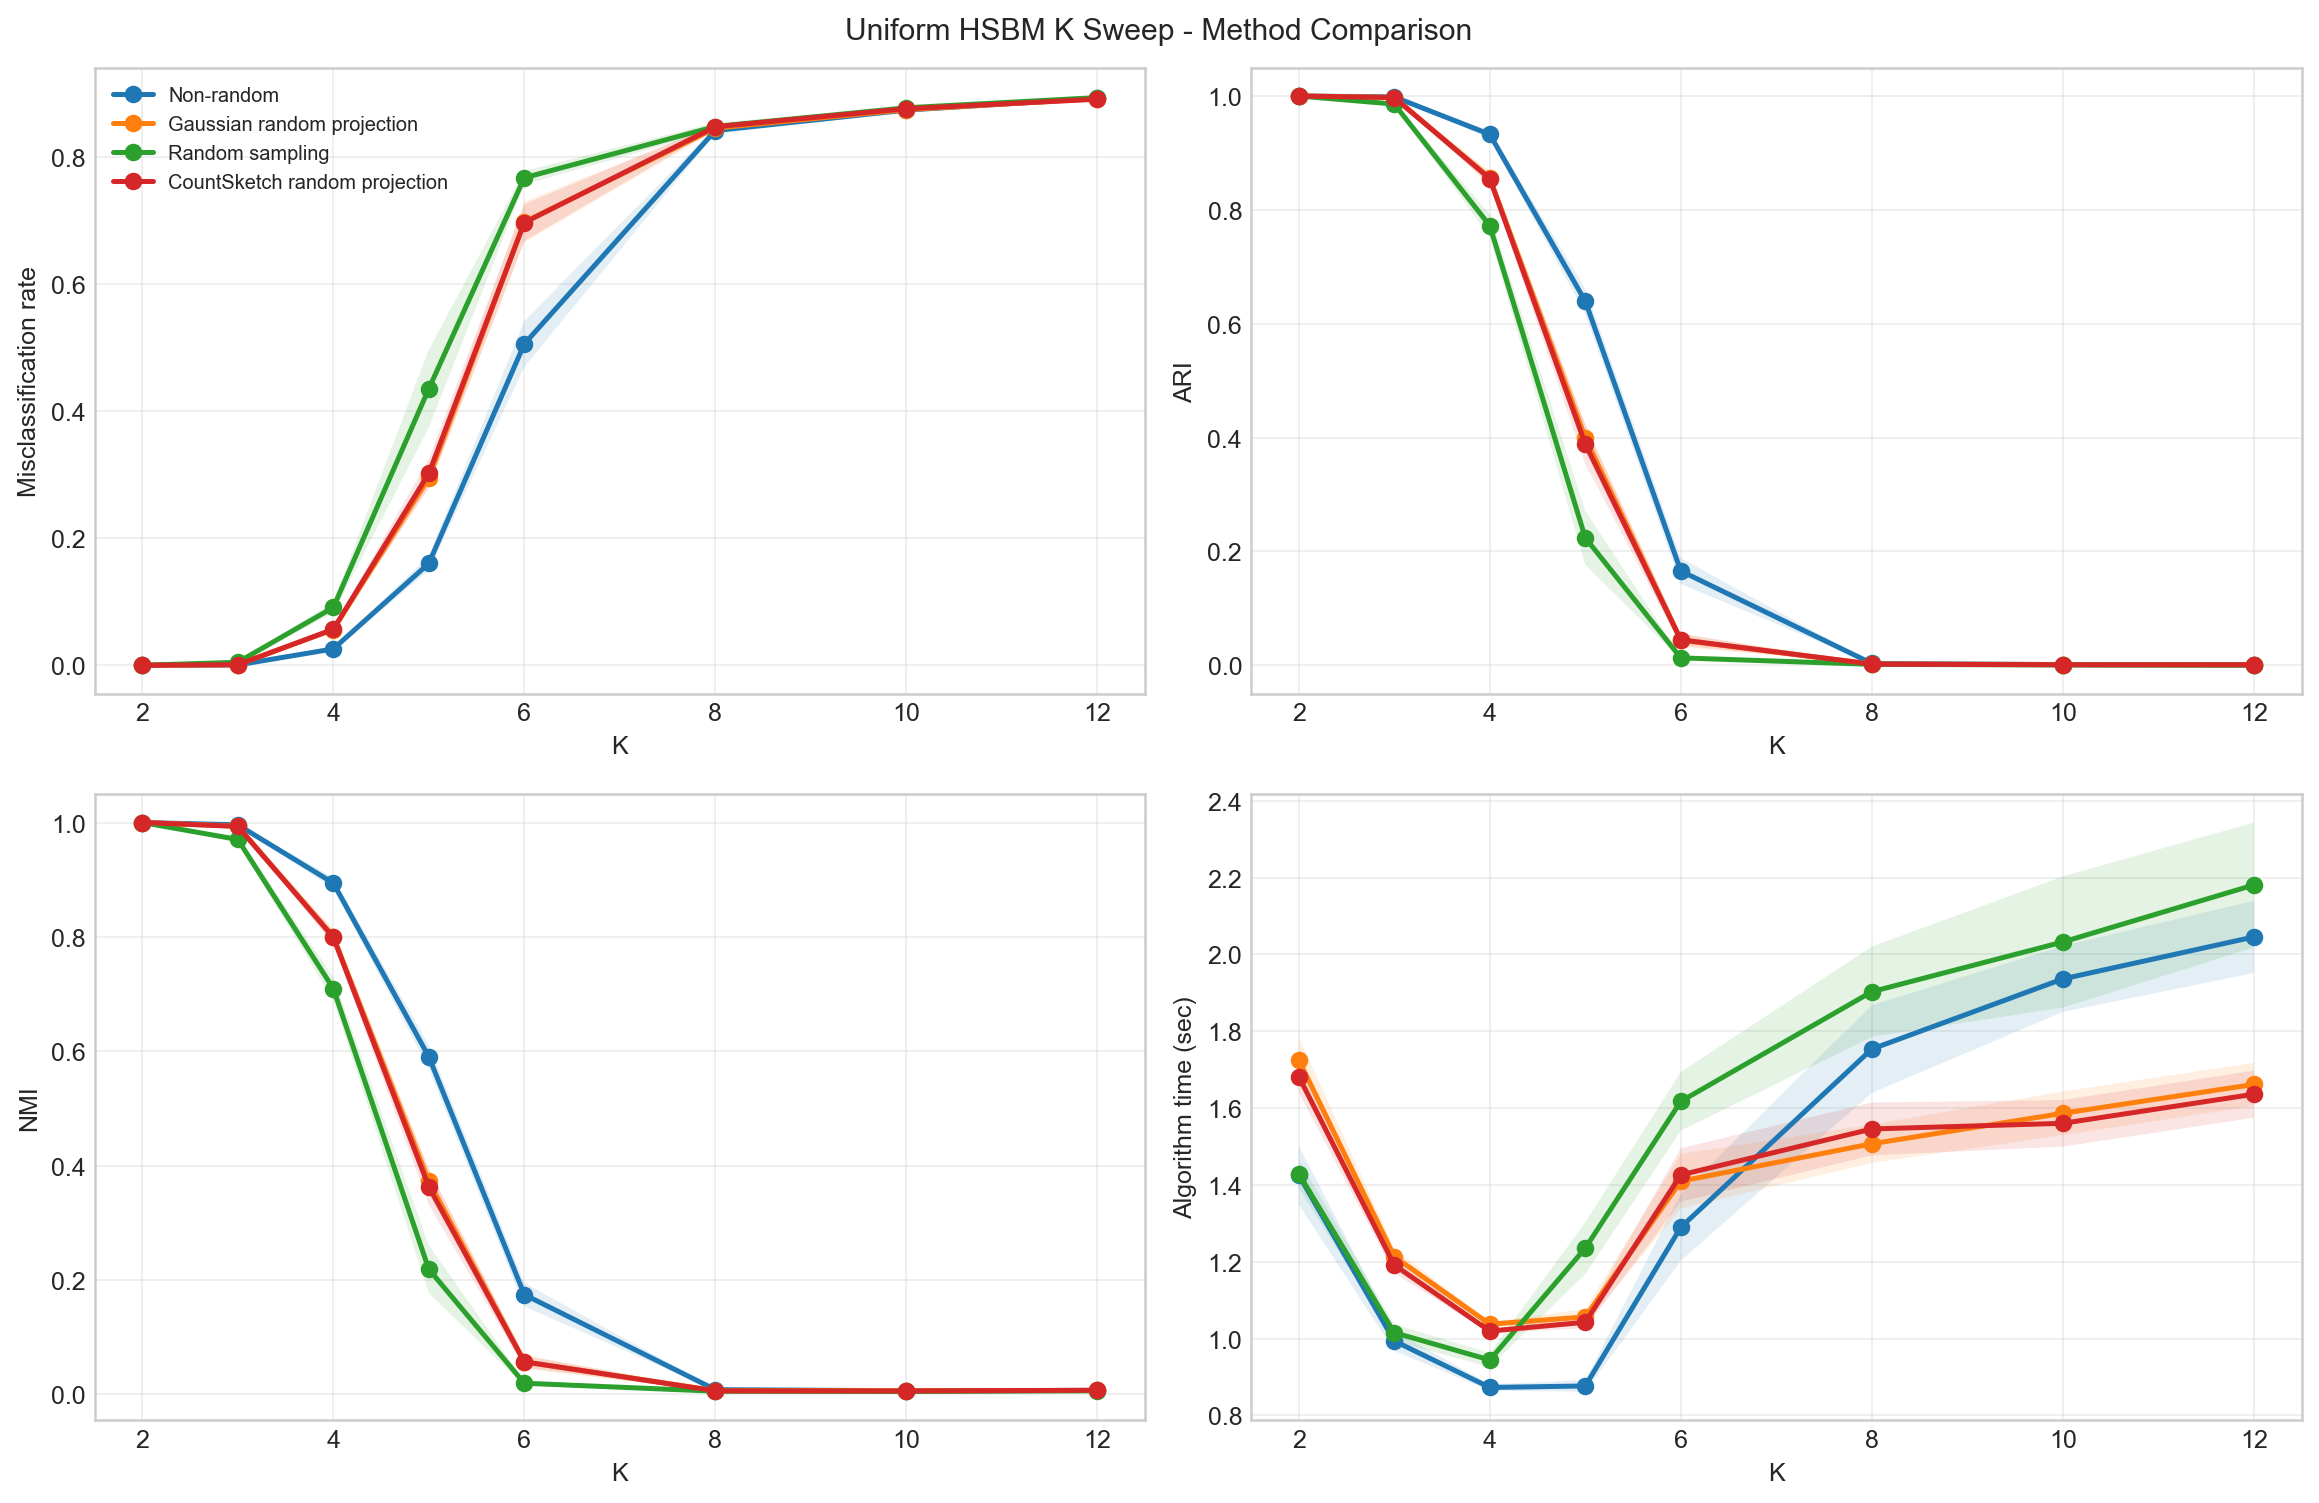

The data file committed next to this chart (first rows):
K, method, reps, num_hyperedges_total_mean, num_hyperedges_total_std, theta_nnz_mean, theta_nnz_std, theta_density_mean, theta_density_std, hypergraph_degree_mean_mean, hypergraph_degree_mean_std, hypergraph_degree_max_mean, hypergraph_degree_max_std, expected_degree_mean_mean, expected_degree_mean_std, candidate_within_fraction_mean, candidate_within_fraction_std, isolated_fraction_mean, isolated_fraction_std, misclassification_mean, misclassification_std, ARI_mean, ARI_std, NMI_mean
2, Non-random, 10, 79977, 260.6, 478316, 1487, 0.01913, 5.946239506332291e-05, 47.99, 0.1564, 75.0, 2.211, 47.95, 0.0, 0.2498, 0.0, 0.0, 0.0, 0.0, 0.0, 1.0, 0.0, 1.0
2, Gaussian random projection, 10, 79977, 260.6, 478316, 1487, 0.01913, 5.946239506332291e-05, 47.99, 0.1564, 75.0, 2.211, 47.95, 0.0, 0.2498, 0.0, 0.0, 0.0, 0.0, 0.0, 1.0, 0.0, 1.0
2, Random sampling, 10, 79977, 260.6, 478316, 1487, 0.01913, 5.946239506332291e-05, 47.99, 0.1564, 75.0, 2.211, 47.95, 0.0, 0.2498, 0.0, 0.0, 0.0, 0.0, 0.0, 1.0, 0.0, 1.0
2, CountSketch random projection, 10, 79977, 260.6, 478316, 1487, 0.01913, 5.946239506332291e-05, 47.99, 0.1564, 75.0, 2.211, 47.95, 0.0, 0.2498, 0.0, 0.0, 0.0, 0.0, 0.0, 1.0, 0.0, 1.0
3, Non-random, 10, 50242, 260.9, 303835, 1561, 0.01215, 6.243940693006109e-05, 30.15, 0.1565, 53.0, 1.333, 30.19, 0.0, 0.111, 0.0, 0.0, 0.0, 0.00054, 0.0003534, 0.9984, 0.00106, 0.996
3, Gaussian random projection, 10, 50242, 260.9, 303835, 1561, 0.01215, 6.243940693006109e-05, 30.15, 0.1565, 53.0, 1.333, 30.19, 0.0, 0.111, 0.0, 0.0, 0.0, 0.0009, 0.0004243, 0.9973, 0.001272, 0.9935
3, Random sampling, 10, 50242, 260.9, 303835, 1561, 0.01215, 6.243940693006109e-05, 30.15, 0.1565, 53.0, 1.333, 30.19, 0.0, 0.111, 0.0, 0.0, 0.0, 0.00474, 0.000998, 0.9858, 0.002973, 0.9703
3, CountSketch random projection, 10, 50242, 260.9, 303835, 1561, 0.01215, 6.243940693006109e-05, 30.15, 0.1565, 53.0, 1.333, 30.19, 0.0, 0.111, 0.0, 0.0, 0.0, 0.00092, 0.000215, 0.9972, 0.0006444, 0.9932
4, Non-random, 10, 39860, 123.4, 242647, 732.4, 0.009706, 2.9296150979646376e-05, 23.92, 0.07406, 43.2, 1.751, 23.97, 0.0, 0.06239, 0.0, 0.0, 0.0, 0.02572, 0.002689, 0.9326, 0.006931, 0.8941
4, Gaussian random projection, 10, 39860, 123.4, 242647, 732.4, 0.009706, 2.9296150979646376e-05, 23.92, 0.07406, 43.2, 1.751, 23.97, 0.0, 0.06239, 0.0, 0.0, 0.0, 0.05618, 0.004945, 0.8558, 0.01216, 0.8004
4, Random sampling, 10, 39860, 123.4, 242647, 732.4, 0.009706, 2.9296150979646376e-05, 23.92, 0.07406, 43.2, 1.751, 23.97, 0.0, 0.06239, 0.0, 0.0, 0.0, 0.09094, 0.008497, 0.7722, 0.01989, 0.7096
4, CountSketch random projection, 10, 39860, 123.4, 242647, 732.4, 0.009706, 2.9296150979646376e-05, 23.92, 0.07406, 43.2, 1.751, 23.97, 0.0, 0.06239, 0.0, 0.0, 0.0, 0.05656, 0.00398, 0.8549, 0.009829, 0.7994
5, Non-random, 10, 35140, 213, 214745, 1282, 0.00859, 5.1277774956060705e-05, 21.08, 0.1278, 40.0, 1.7, 21.1, 0.0, 0.0399, 0.0, 0.0, 0.0, 0.1603, 0.01125, 0.6395, 0.02238, 0.5903
5, Gaussian random projection, 10, 35140, 213, 214745, 1282, 0.00859, 5.1277774956060705e-05, 21.08, 0.1278, 40.0, 1.7, 21.1, 0.0, 0.0399, 0.0, 0.0, 0.0, 0.2949, 0.01499, 0.3997, 0.02375, 0.3725
5, Random sampling, 10, 35140, 213, 214745, 1282, 0.00859, 5.1277774956060705e-05, 21.08, 0.1278, 40.0, 1.7, 21.1, 0.0, 0.0399, 0.0, 0.0, 0.0, 0.4353, 0.06145, 0.224, 0.04731, 0.2186
5, CountSketch random projection, 10, 35140, 213, 214745, 1282, 0.00859, 5.1277774956060705e-05, 21.08, 0.1278, 40.0, 1.7, 21.1, 0.0, 0.0399, 0.0, 0.0, 0.0, 0.3021, 0.02301, 0.3887, 0.03527, 0.3626
6, Non-random, 10, 32617, 216.6, 199806, 1307, 0.007992, 5.22780096535179e-05, 19.57, 0.1299, 36.8, 1.687, 19.53, 0.0, 0.02769, 0.0, 0.0, 0.0, 0.5059, 0.03619, 0.1657, 0.02278, 0.1741
6, Gaussian random projection, 10, 32617, 216.6, 199806, 1307, 0.007992, 5.22780096535179e-05, 19.57, 0.1299, 36.8, 1.687, 19.53, 0.0, 0.02769, 0.0, 0.0, 0.0, 0.6977, 0.03196, 0.0442, 0.01156, 0.05646
6, Random sampling, 10, 32617, 216.6, 199806, 1307, 0.007992, 5.22780096535179e-05, 19.57, 0.1299, 36.8, 1.687, 19.53, 0.0, 0.02769, 0.0, 0.0, 0.0, 0.7673, 0.01063, 0.01313, 0.003108, 0.01919
6, CountSketch random projection, 10, 32617, 216.6, 199806, 1307, 0.007992, 5.22780096535179e-05, 19.57, 0.1299, 36.8, 1.687, 19.53, 0.0, 0.02769, 0.0, 0.0, 0.0, 0.6968, 0.02883, 0.04493, 0.009958, 0.0567
8, Non-random, 10, 29978, 137.4, 184142, 836, 0.007366, 3.3438691096127185e-05, 17.99, 0.08247, 35.1, 1.853, 17.98, 0.0, 0.01556, 0.0, 0.0, 0.0, 0.8416, 0.005021, 0.003369, 0.0007963, 0.00796
8, Gaussian random projection, 10, 29978, 137.4, 184142, 836, 0.007366, 3.3438691096127185e-05, 17.99, 0.08247, 35.1, 1.853, 17.98, 0.0, 0.01556, 0.0, 0.0, 0.0, 0.8454, 0.004209, 0.002316, 0.0007936, 0.006221
8, Random sampling, 10, 29978, 137.4, 184142, 836, 0.007366, 3.3438691096127185e-05, 17.99, 0.08247, 35.1, 1.853, 17.98, 0.0, 0.01556, 0.0, 0.0, 0.0, 0.848, 0.006201, 0.001705, 0.0006227, 0.005217
8, CountSketch random projection, 10, 29978, 137.4, 184142, 836, 0.007366, 3.3438691096127185e-05, 17.99, 0.08247, 35.1, 1.853, 17.98, 0.0, 0.01556, 0.0, 0.0, 0.0, 0.8476, 0.004179, 0.002046, 0.0006302, 0.005821
10, Non-random, 10, 28718, 217.6, 176683, 1286, 0.007067, 5.143750745645977e-05, 17.23, 0.1306, 35.0, 1.764, 17.26, 0.0, 0.009946, 0.0, 0.0, 0.0, 0.8739, 0.003654, 0.001275, 0.0005256, 0.006009
10, Gaussian random projection, 10, 28718, 217.6, 176683, 1286, 0.007067, 5.143750745645977e-05, 17.23, 0.1306, 35.0, 1.764, 17.26, 0.0, 0.009946, 0.0, 0.0, 0.0, 0.8746, 0.004431, 0.001421, 0.0009922, 0.006277
10, Random sampling, 10, 28718, 217.6, 176683, 1286, 0.007067, 5.143750745645977e-05, 17.23, 0.1306, 35.0, 1.764, 17.26, 0.0, 0.009946, 0.0, 0.0, 0.0, 0.8775, 0.001737, 0.0006735, 0.0002514, 0.00485
10, CountSketch random projection, 10, 28718, 217.6, 176683, 1286, 0.007067, 5.143750745645977e-05, 17.23, 0.1306, 35.0, 1.764, 17.26, 0.0, 0.009946, 0.0, 0.0, 0.0, 0.876, 0.003203, 0.001052, 0.0003772, 0.005603
12, Non-random, 10, 28149, 190.6, 173316, 1128, 0.006933, 4.511851849419601e-05, 16.89, 0.1143, 34.4, 1.35, 16.87, 0.0, 0.006899, 0.0, 0.0, 0.0, 0.8926, 0.003034, 0.0007798, 0.0004385, 0.006637
12, Gaussian random projection, 10, 28149, 190.6, 173316, 1128, 0.006933, 4.511851849419601e-05, 16.89, 0.1143, 34.4, 1.35, 16.87, 0.0, 0.006899, 0.0, 0.0, 0.0, 0.8918, 0.001416, 0.0007545, 0.0001518, 0.006544
12, Random sampling, 10, 28149, 190.6, 173316, 1128, 0.006933, 4.511851849419601e-05, 16.89, 0.1143, 34.4, 1.35, 16.87, 0.0, 0.006899, 0.0, 0.0, 0.0, 0.8936, 0.002465, 0.0004494, 0.0003357, 0.005891
12, CountSketch random projection, 10, 28149, 190.6, 173316, 1128, 0.006933, 4.511851849419601e-05, 16.89, 0.1143, 34.4, 1.35, 16.87, 0.0, 0.006899, 0.0, 0.0, 0.0, 0.891, 0.002321, 0.0009592, 0.0003704, 0.006931
